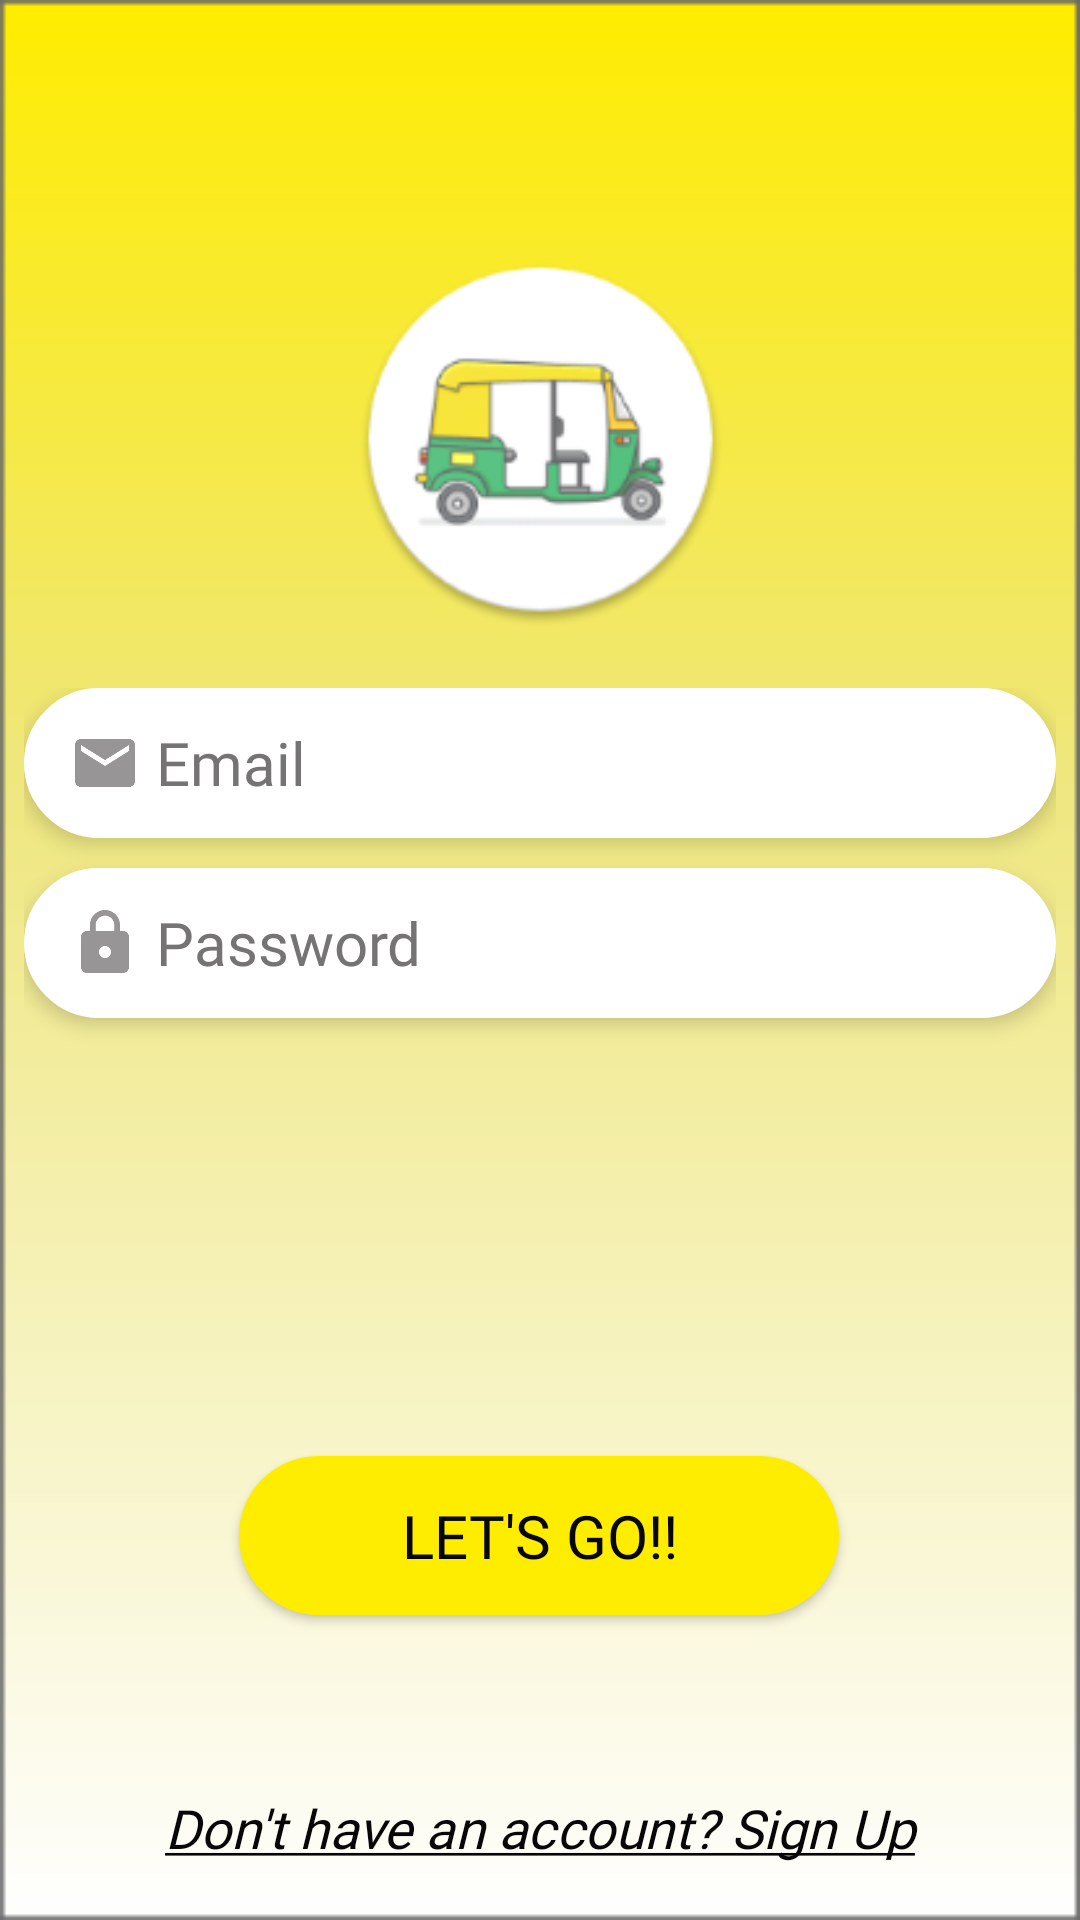

Layout XML and referenced resources for this Android screen:
<!-- AndroidManifest.xml: application theme AppTheme.NoActionBar -->
<!-- res/layout/activity_main.xml -->
<?xml version="1.0" encoding="utf-8"?>
<android.support.constraint.ConstraintLayout xmlns:android="http://schemas.android.com/apk/res/android"
    xmlns:app="http://schemas.android.com/apk/res-auto"
    xmlns:tools="http://schemas.android.com/tools"
    android:layout_width="match_parent"
    android:layout_height="match_parent"
    android:background="@drawable/back5"
    android:theme="@style/Theme.AppCompat"
    tools:context=".MainActivity">

    

    <Button
        android:id="@+id/startbtn"
        android:layout_width="200dp"
        android:layout_height="53dp"
        android:layout_alignParentStart="true"
        android:layout_alignParentEnd="true"
        android:layout_alignParentBottom="true"
        android:layout_marginStart="8dp"
        android:layout_marginEnd="8dp"
        android:background="@drawable/btn_shape_capsule"
        android:elevation="5dp"
        android:fontFamily="@font/convergence"
        android:padding="8dp"
        android:text="@string/go"
        android:textAlignment="center"
        android:textColor="@color/black"
        android:textSize="20sp"
        app:layout_constraintBottom_toBottomOf="@+id/signuptxt"
        app:layout_constraintEnd_toEndOf="parent"
        app:layout_constraintHorizontal_bias="0.497"
        app:layout_constraintStart_toStartOf="parent"
        app:layout_constraintTop_toTopOf="parent"
        app:layout_constraintVertical_bias="0.85" />

    <ImageView
        android:layout_width="139dp"
        android:layout_height="125dp"
        android:layout_marginTop="84dp"
        android:src="@mipmap/ic_launcher"
        app:layout_constraintEnd_toEndOf="parent"
        app:layout_constraintStart_toStartOf="parent"
        app:layout_constraintTop_toTopOf="parent" />

    <LinearLayout
        android:id="@+id/linearLayout"
        android:layout_width="match_parent"
        android:layout_height="120dp"
        android:layout_marginStart="8dp"
        android:layout_marginTop="8dp"
        android:layout_marginEnd="8dp"
        android:layout_marginBottom="8dp"
        android:orientation="vertical"
        app:layout_constraintBottom_toBottomOf="parent"
        app:layout_constraintEnd_toEndOf="parent"
        app:layout_constraintHorizontal_bias="0.0"
        app:layout_constraintStart_toStartOf="parent"
        app:layout_constraintTop_toTopOf="parent"
        app:layout_constraintVertical_bias="0.439">

        <EditText
            android:id="@+id/useremail"
            android:layout_width="match_parent"
            android:layout_height="50dp"
            android:background="@drawable/otptext"
            android:drawableStart="@drawable/ic_email"
            android:drawableLeft="@drawable/ic_email"
            android:drawablePadding="5dp"
            android:elevation="4dp"
            android:fontFamily="@font/convergence"
            android:hint="@string/entermail"
            android:inputType="textEmailAddress"
            android:paddingLeft="15dp"
            android:textColor="@color/black"
            android:textColorHint="#757373"
            android:textSize="20sp" />

        <EditText
            android:id="@+id/password"
            android:layout_width="match_parent"
            android:layout_height="50dp"
            android:layout_marginTop="10dp"
            android:background="@drawable/otptext"
            android:drawableStart="@drawable/ic_lock"
            android:drawableLeft="@drawable/ic_lock"
            android:drawablePadding="5dp"
            android:elevation="4dp"
            android:fontFamily="@font/convergence"
            android:hint="@string/hintpsd"
            android:inputType="textPassword"
            android:paddingLeft="15dp"
            android:textColor="@color/black"
            android:textColorHint="#757373"
            android:textSize="20sp" />

    </LinearLayout>

    <ProgressBar
        android:id="@+id/pb1"
        android:layout_width="60dp"
        android:layout_height="56dp"
        android:layout_marginStart="8dp"
        android:layout_marginTop="8dp"
        android:layout_marginEnd="8dp"
        android:layout_marginBottom="8dp"
        android:visibility="gone"
        app:layout_constraintBottom_toBottomOf="parent"
        app:layout_constraintEnd_toEndOf="parent"
        app:layout_constraintHorizontal_bias="0.498"
        app:layout_constraintStart_toStartOf="parent"
        app:layout_constraintTop_toTopOf="parent"
        app:layout_constraintVertical_bias="0.499" />

    <TextView
        android:id="@+id/signuptxt"
        android:layout_width="296dp"
        android:layout_height="27dp"
        android:layout_marginStart="8dp"
        android:layout_marginEnd="8dp"
        android:layout_marginBottom="16dp"
        android:fontFamily="@font/convergence"
        android:text="@string/signup"
        android:textAlignment="center"
        android:textColor="@color/black"
        android:textSize="18sp"
        android:textStyle="italic"
        app:layout_constraintBottom_toBottomOf="parent"
        app:layout_constraintEnd_toEndOf="parent"
        app:layout_constraintHorizontal_bias="0.494"
        app:layout_constraintStart_toStartOf="parent"
        app:layout_constraintTop_toTopOf="parent"
        app:layout_constraintVertical_bias="1.0" />
</android.support.constraint.ConstraintLayout>
<!-- resources referenced by this layout -->
<resources>
  <color name="black">#070707</color>
  <!-- drawable back5: png bitmap (drawable, 1832 bytes) -->
  <!-- drawable btn_shape_capsule (drawable-v24) -->
  <?xml version="1.0" encoding="utf-8"?>
  <selector xmlns:android="http://schemas.android.com/apk/res/android">
      <item android:state_pressed="true">
          <shape android:shape="rectangle">
              <solid android:color="@color/white" />
              <corners android:radius="40dp" />
          </shape>
      </item>
      <item>
          <shape android:shape="rectangle">
              <solid android:color="@color/yellow" />
              <corners android:radius="40dp" />
          </shape>
      </item>
  </selector>
  <!-- drawable ic_email (drawable) -->
  <vector xmlns:android="http://schemas.android.com/apk/res/android"
          android:width="24dp"
          android:height="24dp"
          android:viewportWidth="24.0"
          android:viewportHeight="24.0">
      <path
          android:fillColor="#979595"
          android:pathData="M20,4L4,4c-1.1,0 -1.99,0.9 -1.99,2L2,18c0,1.1 0.9,2 2,2h16c1.1,0 2,-0.9 2,-2L22,6c0,-1.1 -0.9,-2 -2,-2zM20,8l-8,5 -8,-5L4,6l8,5 8,-5v2z"/>
  </vector>
  <!-- drawable ic_lock (drawable) -->
  <vector xmlns:android="http://schemas.android.com/apk/res/android"
          android:width="24dp"
          android:height="24dp"
          android:viewportWidth="24.0"
          android:viewportHeight="24.0">
      <path
          android:fillColor="#979595"
          android:pathData="M18,8h-1L17,6c0,-2.76 -2.24,-5 -5,-5S7,3.24 7,6v2L6,8c-1.1,0 -2,0.9 -2,2v10c0,1.1 0.9,2 2,2h12c1.1,0 2,-0.9 2,-2L20,10c0,-1.1 -0.9,-2 -2,-2zM12,17c-1.1,0 -2,-0.9 -2,-2s0.9,-2 2,-2 2,0.9 2,2 -0.9,2 -2,2zM15.1,8L8.9,8L8.9,6c0,-1.71 1.39,-3.1 3.1,-3.1 1.71,0 3.1,1.39 3.1,3.1v2z"/>
  </vector>
  <!-- drawable otptext (drawable) -->
  <?xml version="1.0" encoding="utf-8"?>
  <selector xmlns:android="http://schemas.android.com/apk/res/android">
      <item>
          <shape android:shape="rectangle">
              <solid android:color="@color/white"/>
              <corners android:radius="50dp"/>
              <stroke android:width="2dp" android:color="@color/white"/>
          </shape>
  
      </item>
  </selector>
  <!-- mipmap ic_launcher: png bitmap (mipmap-hdpi, 5900 bytes) -->
  <string name="entermail">Email</string>
  <string name="go">Let\'s go!!</string>
  <string name="hintpsd">Password</string>
  <string name="signup"><u>Don\'t have an account? Sign Up</u></string>
  <style name="AppTheme.NoActionBar">
          <item name="windowActionBar">false</item>
          <item name="windowNoTitle">true</item>
      </style>
  <color name="white">#FFFFFFFF</color>
  <color name="yellow">#FFED00</color>
</resources>
